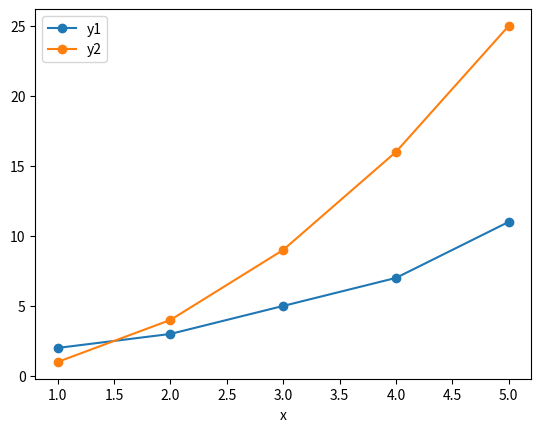

Python code for this plot:
import pandas as pd
import matplotlib.pyplot as plt

# Create a DataFrame
data = {
    'x': [1, 2, 3, 4, 5],
    'y1': [2, 3, 5, 7, 11],
    'y2': [1, 4, 9, 16, 25]
}
df = pd.DataFrame(data)
print(df)
# Plot multiple columns on the same graph
df.plot(x='x', y=['y1', 'y2'], marker='o')

# Show the plot
#plt.show()
x = [1, 2, 3, 4]
y = sum(x[i] for i in range(len(x)))
print(y)
